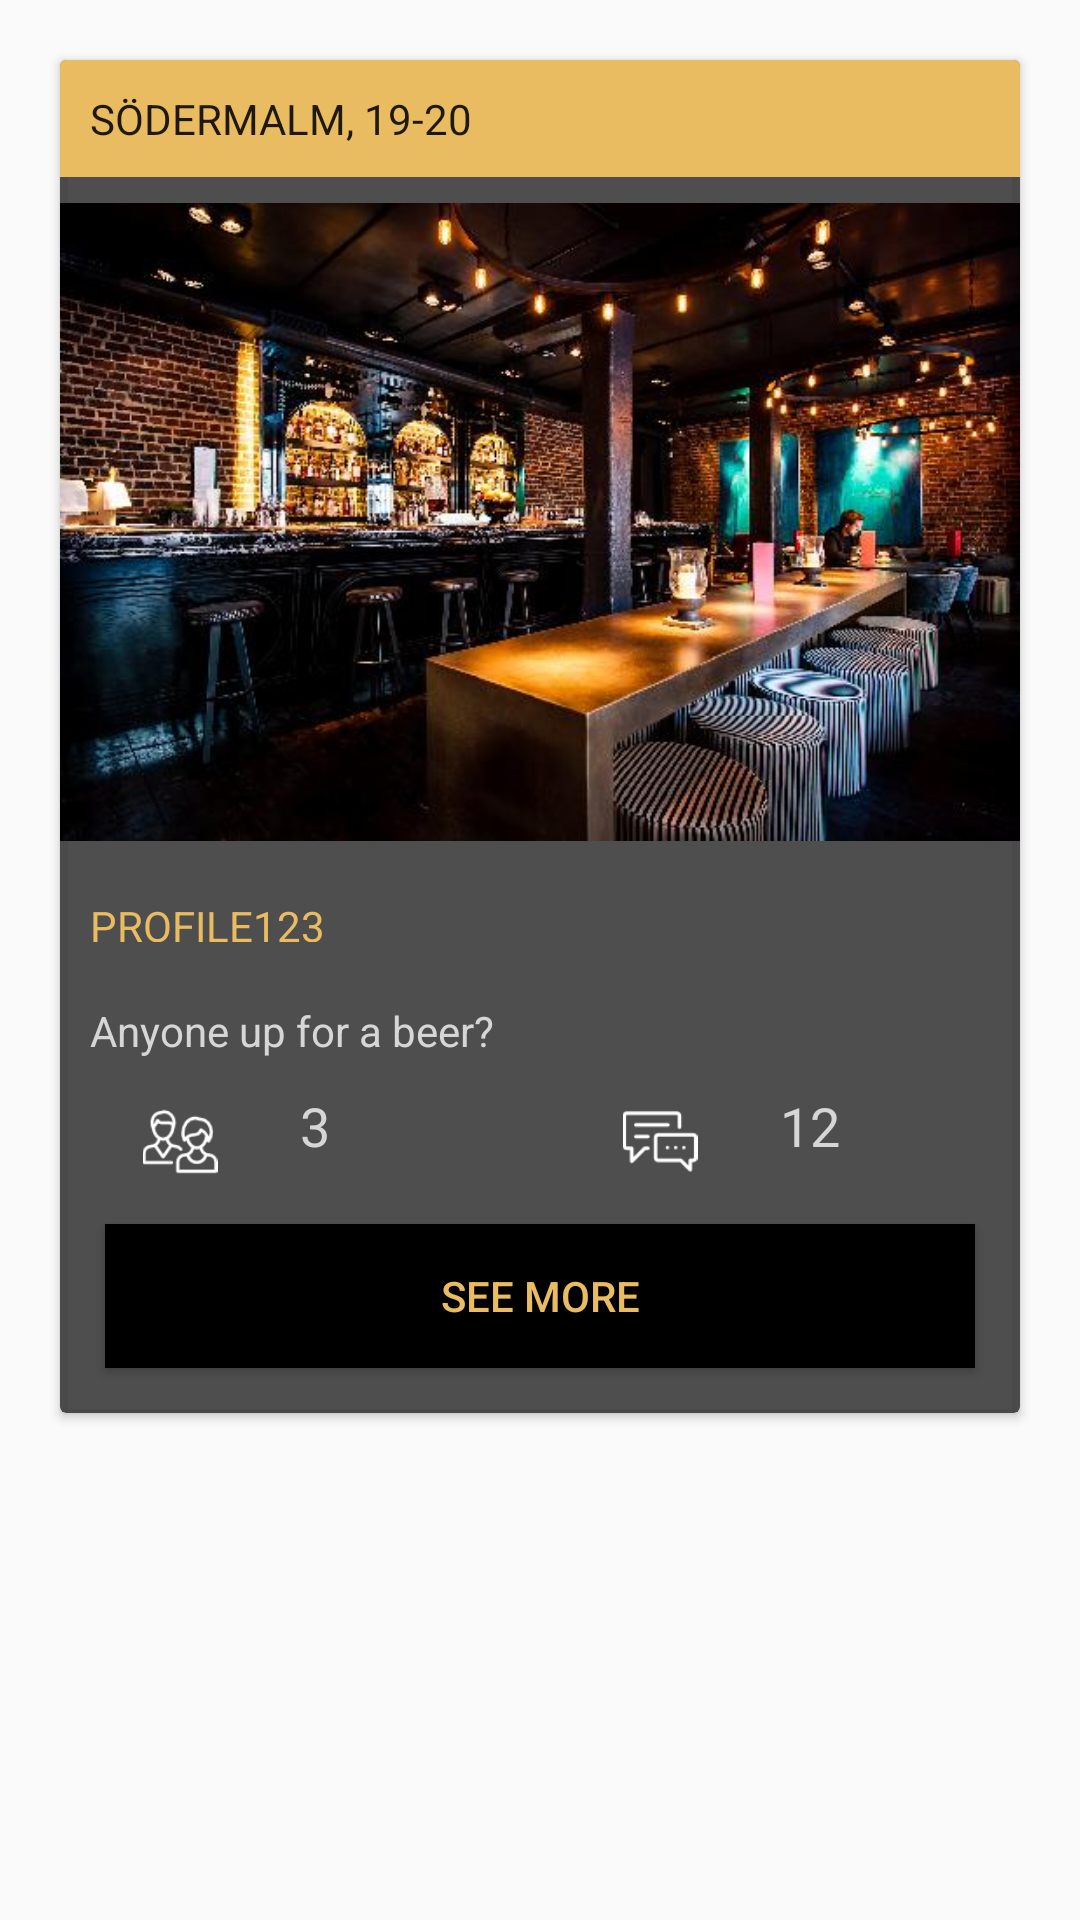

Android layout source for this screen:
<!-- AndroidManifest.xml: application theme AppTheme.NoActionBar -->
<!-- res/layout/hangout_card.xml -->
<?xml version="1.0" encoding="utf-8"?>
<FrameLayout xmlns:android="http://schemas.android.com/apk/res/android"
    xmlns:app="http://schemas.android.com/apk/res-auto"
    android:layout_width="wrap_content"
    android:layout_height="wrap_content"
    android:layout_marginBottom="10dp"
    android:orientation="vertical">

    <android.support.v7.widget.CardView
        android:id="@+id/hangoutCard"
        android:layout_width="match_parent"
        android:layout_height="wrap_content"
        android:layout_margin="@dimen/cardMargin"
        app:cardBackgroundColor="@color/cardBg">

        <LinearLayout
            android:layout_width="match_parent"
            android:layout_height="wrap_content"
            android:orientation="vertical">

            <TextView
                android:id="@+id/hangout_card_title"
                android:layout_width="match_parent"
                android:layout_height="wrap_content"
                android:background="@color/cardHeaderBg"
                android:capitalize="characters"
                android:padding="10dp"
                android:paddingHorizontal="4sp"
                android:paddingVertical="4sp"
                android:text="SÖDERMALM, 19-20"
                android:textAppearance="@style/TextAppearance.AppCompat" />

            <ImageView
                android:id="@+id/hangout_card_pic"
                android:layout_width="match_parent"
                android:layout_height="230dp"
                android:layout_gravity="center_horizontal"
                android:layout_weight="3"
                android:src="@drawable/bar_bengal" />

            <Button
                android:id="@+id/hangout_card_owner"
                android:layout_width="match_parent"
                android:layout_height="35dp"
                android:background="@android:color/transparent"
                android:fontFamily="sans-serif"
                android:padding="10dp"
                android:text="@string/card_profile"
                android:textAlignment="viewStart"
                android:textColor="@color/link"
                android:visibility="visible" />

            <TextView
                android:id="@+id/hangout_card_desc"
                android:layout_width="match_parent"
                android:layout_height="wrap_content"
                android:padding="10dp"
                android:text="Anyone up for a beer?"
                android:textColor="@color/cardText"
                android:textSize="14sp" />

            <LinearLayout
                android:layout_width="match_parent"
                android:layout_height="match_parent"
                android:orientation="horizontal">

                <ImageView
                    android:id="@+id/imageView2"
                    android:layout_width="match_parent"
                    android:layout_height="30dp"
                    android:layout_gravity="center_horizontal"
                    android:layout_weight="1"
                    android:paddingTop="5dp"
                    android:src="@drawable/users" />

                <TextView
                    android:id="@+id/hangout_card_people"
                    android:layout_width="match_parent"
                    android:layout_height="30dp"
                    android:layout_weight="1"
                    android:gravity="left"
                    android:text="3"
                    android:textColor="@color/cardText"
                    android:textSize="18sp" />

                <ImageView
                    android:layout_width="match_parent"
                    android:layout_height="30dp"
                    android:layout_gravity="center_horizontal"
                    android:layout_weight="1"
                    android:paddingTop="5dp"
                    android:src="@drawable/chat" />

                <TextView
                    android:id="@+id/hangout_card_comments"
                    android:layout_width="match_parent"
                    android:layout_height="wrap_content"
                    android:layout_weight="1"
                    android:gravity="left"
                    android:text="12"
                    android:textColor="@color/cardText"
                    android:textSize="18sp" />

            </LinearLayout>

            <LinearLayout
                android:layout_width="match_parent"
                android:layout_height="match_parent"
                android:layout_weight="1"
                android:orientation="horizontal">

                <Button
                    android:id="@+id/hangout_seemore"
                    android:layout_width="150dp"
                    android:layout_height="wrap_content"
                    android:layout_margin="15dp"
                    android:layout_weight="1"
                    android:background="@color/buttonBg"
                    android:bottomLeftRadius="50dp"
                    android:bottomRightRadius="10dp"
                    android:text="@string/card_seemorebutton"
                    android:textColor="@color/buttonText"
                    android:topLeftRadius="10dp"
                    android:topRightRadius="10dp" />
            </LinearLayout>

        </LinearLayout>
    </android.support.v7.widget.CardView>

</FrameLayout>
<!-- resources referenced by this layout -->
<resources>
  <color name="buttonBg">#000</color>
  <color name="buttonText">#eabc62</color>
  <color name="cardBg">#e2393939</color>
  <color name="cardHeaderBg">#eabc62</color>
  <color name="cardText">#d6d6d6</color>
  <color name="link">#eabc62</color>
  <dimen name="cardMargin">20dp</dimen>
  <!-- drawable bar_bengal: jpg bitmap (drawable, 52972 bytes) -->
  <!-- drawable chat: png bitmap (drawable, 1076 bytes) -->
  <!-- drawable users: png bitmap (drawable, 1955 bytes) -->
  <string name="card_profile">Profile123</string>
  <string name="card_seemorebutton">See more</string>
  <style name="AppTheme.NoActionBar">
          <item name="windowActionBar">false</item>
          <item name="windowNoTitle">true</item>
      </style>
</resources>
